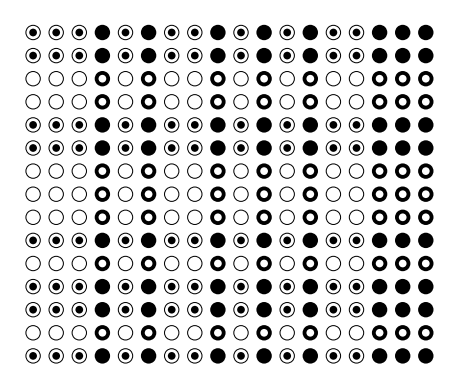

Here is the Python script that generated this plot:
# MLS genrate program
import numpy as np
import matplotlib.pyplot as plt

def mls_generate(degree, taps, initial_state, n):
    """
    参数说明：
    degree: 产生MLS序列的级数
    taps：发生XOR运算的位置，可表示为多项式形式
    initial_state：初始数列，不可全为0，且位数需与degree保持一致
    n：产生的序列长度，最大不超过2^dgree-1
    """
    
    if (n<=(2**degree-1)):
        state = initial_state[:]
        seq = []

        for _ in range(n):
            seq.append(state[-1])  # 输出上次循环的最后一位
            # 进行或否运算判断
            feedback = np.bitwise_xor.reduce([state[i] for i in taps])
            state = [feedback] + state[:-1]  # 将feedback放在最前面，整体向后移一位，原来的最后一位作为输出
        return seq
    else:
        print("请保证输入的长度正确")

def get_initial(n):
    arr = np.random.choice([0, 1], size=n)

    while np.all(arr==0):
        arr = np.random.choice([0, 1], size=n)
    return arr.tolist()

    
def generate_2d_mls(rows, colomns, degree, taps):

    n = rows+colomns+3
    initial_state = get_initial(degree)
    mls_1d = mls_generate(degree, taps, initial_state, n)
    x = mls_1d[:rows]; y = mls_1d[-colomns:]
    print(len(x))
    print(len(y))
    mls_2d = np.ones(shape=(rows, colomns, 2))*3
    for i in range(rows):
        for j in range(colomns):
            mls_2d[i][j] = [x[i], y[j]]
    if 3 not in mls_2d:
        return mls_2d
    else:
        print("报错")

def draw_plate(binary_array, circle_size=0.4, spacing=1):
    
    rows, cols, nums = binary_array.shape

    fig, ax = plt.subplots()

    if nums!=2:
        print("报错")
    
    size_middle = circle_size*0.867
    size_small = circle_size*0.501
    linewidth = 0.577
    for i in range(rows):
        for j in range(cols):
            if np.array_equal(binary_array[i, j], [0., 0.]):
                # 大空心圆表示(0, 0)
                circle_large = plt.Circle((j * spacing, (rows - i - 1) * spacing), circle_size,facecolor="black")
                circle_middle = plt.Circle((j * spacing, (rows - i - 1) * spacing), size_middle,facecolor="white",)
                circle_small = plt.Circle((j * spacing, (rows - i - 1) * spacing), size_small, facecolor='white')
            
            
            elif np.array_equal(binary_array[i, j], [0., 1.]):
                # 小圆空心 大圆实心表示(0, 1)
                circle_large = plt.Circle((j * spacing, (rows - i - 1) * spacing), circle_size,facecolor="black")
                circle_middle = None
                circle_small = plt.Circle((j * spacing, (rows - i - 1) * spacing), size_small, facecolor='white')
            
            elif np.array_equal(binary_array[i, j], [1., 0.]):
                # 大圆空心，小圆实心表示(1, 0)
                circle_large = plt.Circle((j * spacing, (rows - i - 1) * spacing), circle_size,facecolor="black", zorder=0.2)
                circle_middle = plt.Circle((j * spacing, (rows - i - 1) * spacing), size_middle,facecolor="white",zorder = 0.5)
                circle_small = plt.Circle((j * spacing, (rows - i - 1) * spacing), size_small, facecolor='black', zorder = 0.8)

            elif np.array_equal(binary_array[i, j], [1., 1.]):
                # 大实心圆表示(1, 1)
                circle_large = plt.Circle((j * spacing, (rows - i - 1) * spacing), circle_size, facecolor='black')
                circle_middle = None
                circle_small = None

            
            
            ax.add_artist(circle_large)
            if circle_small is not None:
                ax.add_artist(circle_small)
            if circle_middle is not None:
                ax.add_artist(circle_middle)
    


    ax.set_xlim(-spacing , cols * spacing)
    ax.set_ylim(-spacing, rows * spacing )
    ax.set_aspect('equal')
    
    # Hide the axes
    plt.axis('off')

    #画一个边框
    '''
    border = plt.Rectangle((-spacing/2,-spacing/2), (cols) * spacing, (rows) * spacing, 
                           edgecolor="black", linewidth=border_width, facecolor='none')
    ax.add_artist(border)
'''
    #plt.savefig("mls.png")
    
    plt.show()

    

    




if __name__ == "__main__":

    #生成一个8阶的MLS
    degree = 8
    taps = [7, 5, 4, 3]
    #initial_state = get_initial(degree)
    initial_state = [1, 0, 1, 1, 0, 1, 1, 0]
    arr = generate_2d_mls(15, 18, degree, taps)

    print(arr.tolist())


    #修改圆圈大小和间隔
    circle_size = 0.4
    spacing = 1.2

    draw_plate(arr, circle_size=circle_size, spacing=spacing)
    
    